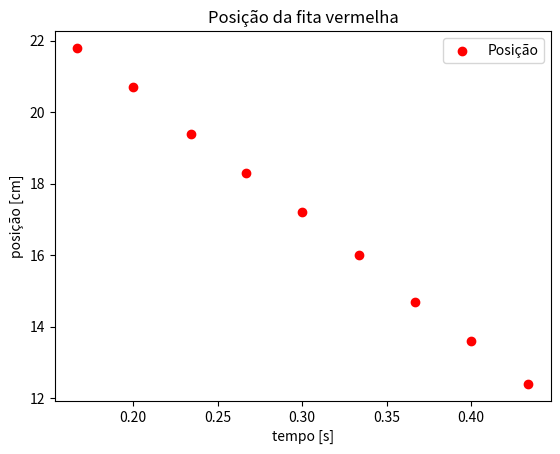
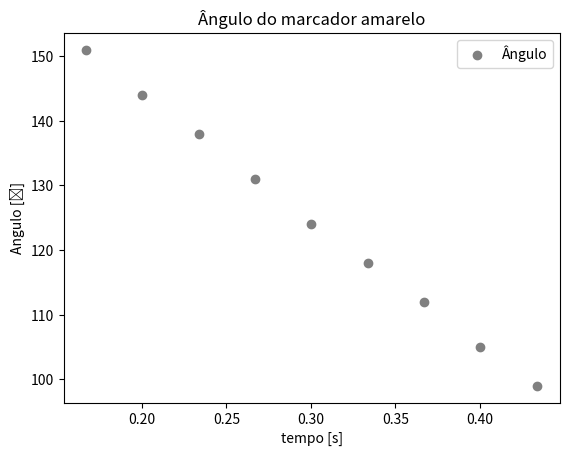

These charts were generated, in order, by the following Python code:
import math
import numpy as np
import matplotlib.pyplot as plt


t = [0.167, 0.2, 0.234, 0.267, 0.3, 0.334, 0.367, 0.4, 0.434]
x = [21.8, 20.7, 19.4, 18.3, 17.2, 16.0, 14.7, 13.6, 12.4 ]
theta = [151, 144, 138, 131, 124, 118, 112, 105, 99]


fig, ax = plt.subplots()
ax.scatter(t, x, color="red", label=u"Posição" )
ax.set_xlabel('tempo [s]')
ax.set_ylabel(u'posição [cm]')
plt.title(u'Posição da fita vermelha')
plt.legend()

 
fig, ax2 = plt.subplots()
ax2.scatter(t, theta, color="gray", label=u"Ângulo" )
ax2.set_xlabel('tempo [s]')
ax2.set_ylabel(u'Angulo [⁰]')
plt.title(u'Ângulo do marcador amarelo')
plt.legend()

plt.show()

ti = 1
v = []
omega = []
t_med = []
C = []
soma_C = 0
print ("t[ti-1]         v[ti-1]        omega[ti-1]        C[ti-1]" )
while (ti < len(t)-1):
    v_inst = (x[ti+1]-x[ti-1])/(t[ti+1]-t[ti-1])
    v.append(v_inst)
    omega_inst = (theta[ti+1]-theta[ti-1])/(t[ti+1]-t[ti-1])*math.pi/180.
    omega.append(omega_inst)
    t_med.append((t[ti+1]+t[ti-1])/2)
    C_inst = v_inst/omega_inst
    C.append(C_inst)
    soma_C+=C_inst
    print (t_med[ti-1], v[ti-1], omega[ti-1], C[ti-1])
    ti+=1
print ("C_médio = " + str(soma_C/len(C)))